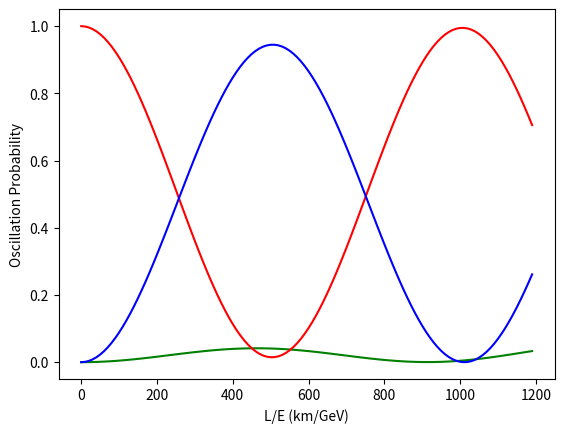

Write the Python code that produced this figure.
import numpy as np
from cmath import exp,sin,cos
import matplotlib.pyplot as plt

m21=complex(0,7.5*pow(10,-5))
m31=complex(0,2.5*pow(10,-3))
O12=0.58381263
O13=0.1504474
O23=0.7347836
pe=[]
pm=[]
pu=[]
cp_phi=0
E=1
def U(dO,t):
    phi=complex(0,dO)
    H=np.matrix([[1, 0, 0],
                [0, exp(-(2*m21*1.27*t)/(E)), 0],
                [0, 0, exp(-(2*m31*1.27*t)/(E))]])


    U1=np.matrix([[cos(O12)*cos(O13), sin(O12)*cos(O13), sin(O13)*exp(-phi)],
                [-sin(O12)*cos(O23)-cos(O12)*sin(O13)*sin(O23)*exp(phi), cos(O12)*cos(O23)-sin(O12)*sin(O13)*sin(O23)*exp(phi), cos(O13)*sin(O23)],
                [sin(O12)*sin(O23)-cos(O12)*sin(O13)*cos(O23)*exp(phi), -cos(O12)*sin(O23)-sin(O12)*sin(O13)*cos(O23)*exp(phi), cos(O13)*cos(O23)]])

    U1d=U1.getH()
    A=np.matmul(U1,H)
    return(np.matmul(A,U1d))
    
for t in range (0,1200,10):
    state=np.matrix([[0, 0, 0],
                    [0, 1, 0],
                    [0, 0, 0]])

    B=np.matmul(U(cp_phi,t),state)
    fstate=np.matmul(B,U(cp_phi,t).getH())
    pe.append(fstate[0,0])
    pm.append(fstate[1,1])
    pu.append(fstate[2,2])


dis=np.arange(0,1200,10)
plt.plot(dis,pe,color='g',label='electron neutrino')
plt.plot(dis,pm,color='r',label='muon neutrino')
plt.plot(dis,pu,color='b',label='tau neutrino')
plt.xlabel('L/E (km/GeV)')
plt.ylabel('Oscillation Probability')
plt.show()